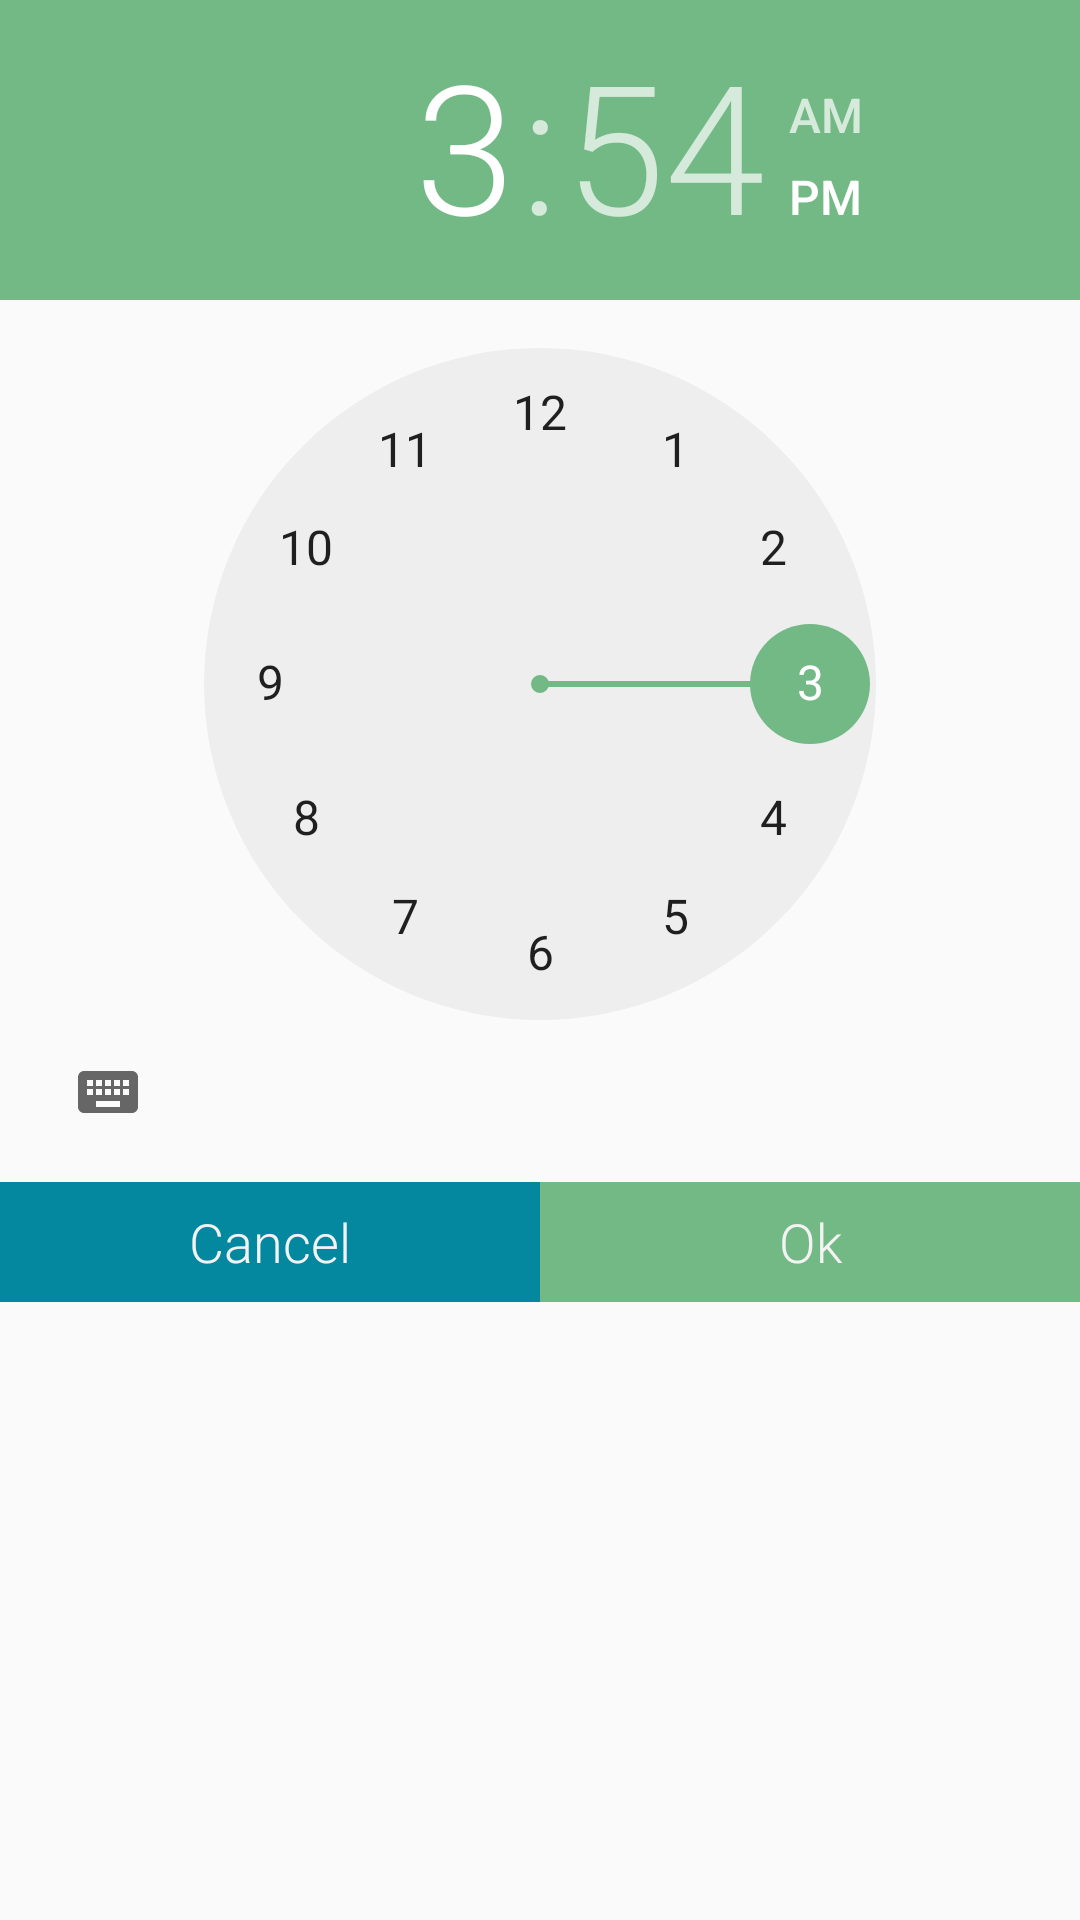

The Android layout XML behind this screen, and the referenced resources:
<!-- AndroidManifest.xml: application theme AppTheme -->
<!-- res/layout/timepicker.xml -->
<?xml version="1.0" encoding="utf-8"?>
<LinearLayout xmlns:android="http://schemas.android.com/apk/res/android"
    android:orientation="vertical" android:layout_width="match_parent"
    android:layout_height="match_parent">

    <TimePicker
        android:layout_width="fill_parent"
        android:layout_height="wrap_content"
        android:id="@+id/timePicker" />

    <LinearLayout
        android:layout_width="match_parent"
        android:layout_height="40dp"
        android:layout_marginTop="6dp">

        <Button
            android:id="@+id/dialog_cancel"
            android:layout_width="0dp"
            android:layout_height="match_parent"
            android:layout_weight="0.50"
            android:background="@color/colorPrimaryDark"
            android:text="Cancel"/>

        <Button
            android:id="@+id/dialog_ok"
            android:layout_width="0dp"
            android:layout_height="match_parent"
            android:layout_weight="0.50"
            android:background="@color/colorAccent"
            android:text="Ok"/>
    </LinearLayout>
</LinearLayout>
<!-- resources referenced by this layout -->
<resources>
  <color name="colorAccent">#73B985</color>
  <color name="colorPrimaryDark">#04889F</color>
  <style name="AppTheme" parent="Theme.AppCompat.Light.DarkActionBar">
          
          <item name="colorPrimary">@color/colorPrimary</item>
          <item name="colorPrimaryDark">@color/colorPrimaryDark</item>
          <item name="colorAccent">@color/colorAccent</item>
          <item name="android:textViewStyle">@style/RobotoTextViewStyle</item>
          <item name="android:buttonStyle">@style/RobotoButtonStyle</item>
      </style>
  <color name="colorPrimary">#84D1D0</color>
  <style name="RobotoTextViewStyle" parent="android:Widget.TextView">
          <item name="android:fontFamily">sans-serif-light</item>
      </style>
  <style name="RobotoButtonStyle" parent="android:Widget.Holo.Button">
          <item name="android:fontFamily">sans-serif-light</item>
      </style>
</resources>
